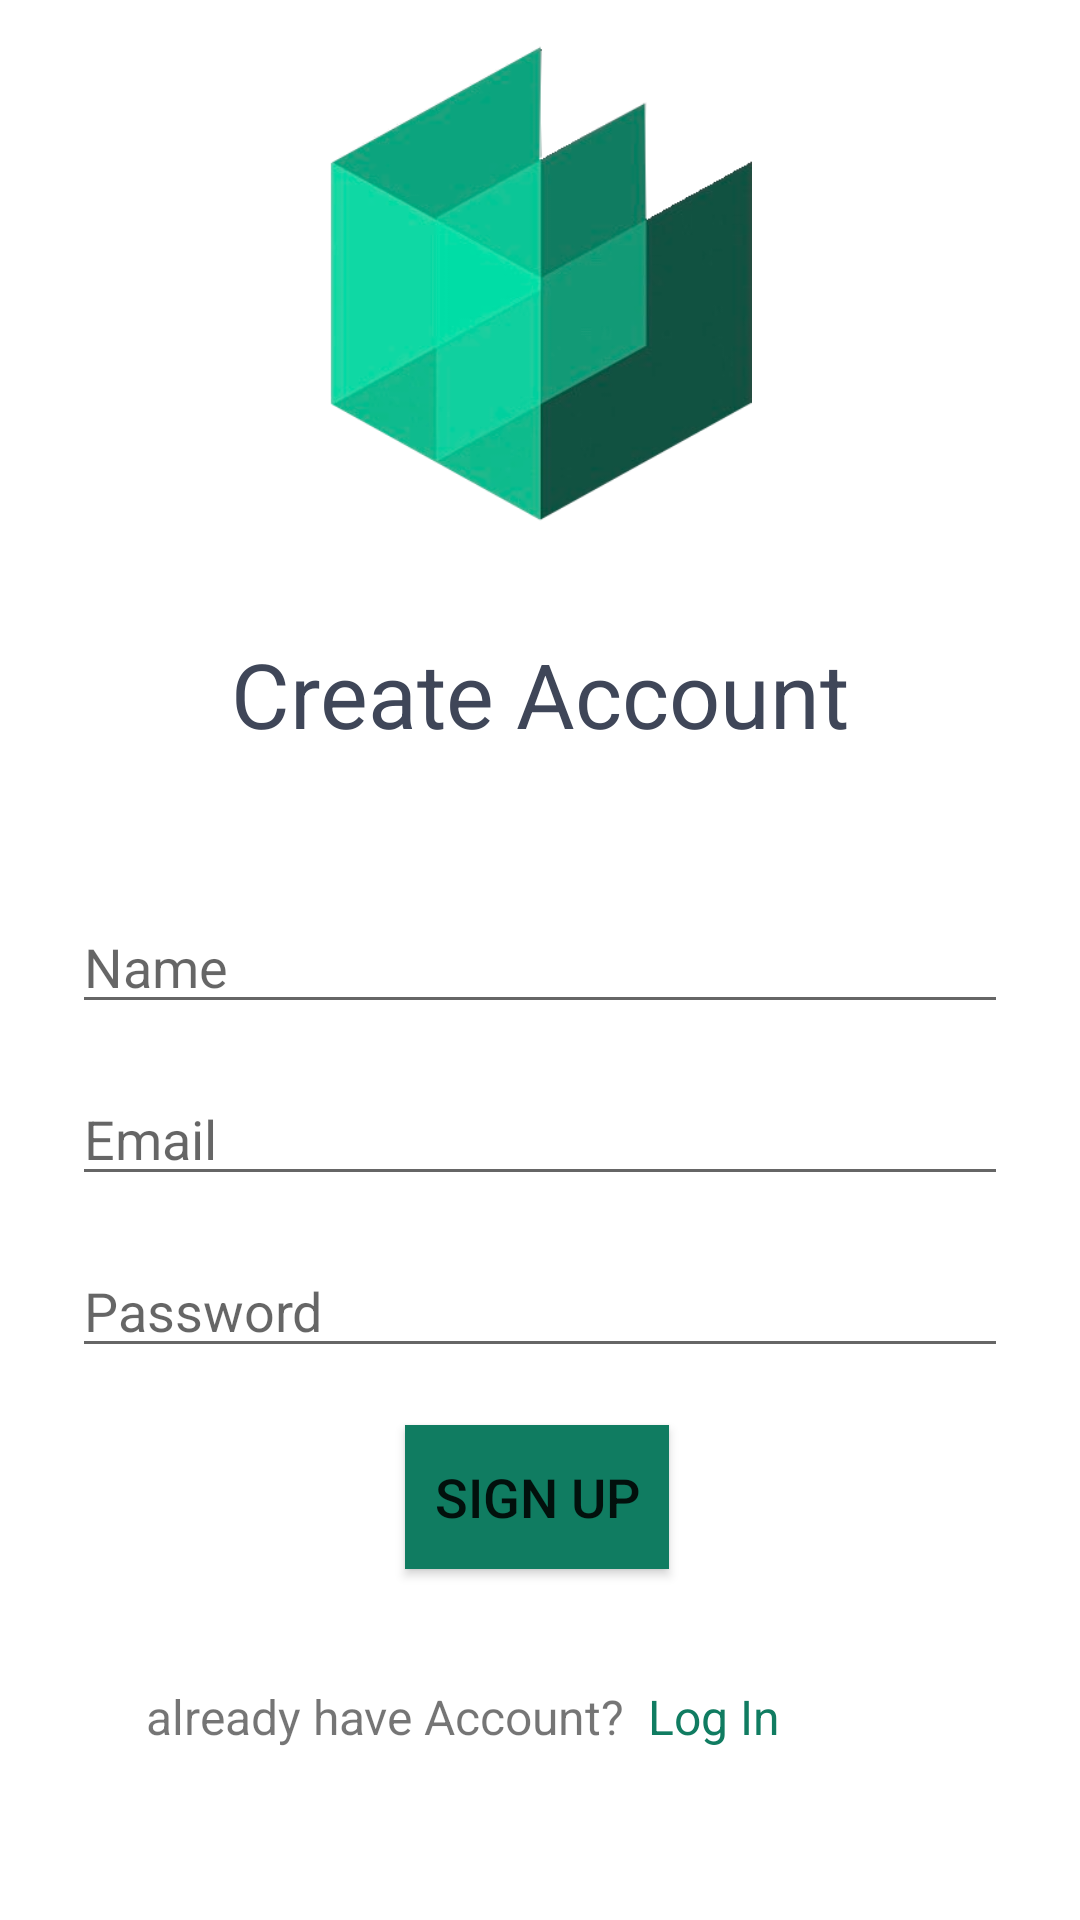

Android layout source for this screen:
<!-- AndroidManifest.xml: application theme Theme.PMApplication -->
<!-- res/layout/activity_register.xml -->
<?xml version="1.0" encoding="utf-8"?>
<androidx.constraintlayout.widget.ConstraintLayout
    xmlns:android="http://schemas.android.com/apk/res/android"
    xmlns:app="http://schemas.android.com/apk/res-auto"
    xmlns:tools="http://schemas.android.com/tools"
    android:id="@+id/container"
    android:layout_width="match_parent"
    android:layout_height="match_parent"
    android:paddingBottom="@dimen/activity_vertical_margin"
    android:paddingLeft="@dimen/activity_horizontal_margin"
    android:paddingRight="@dimen/activity_horizontal_margin"
    android:paddingTop="@dimen/activity_vertical_margin"
    tools:context=".Register">


    <ImageView
        android:id="@+id/imageView"
        android:layout_width="360dp"
        android:layout_height="160dp"
        android:layout_gravity="center"
        android:src="@drawable/logo"
        app:layout_constraintBottom_toTopOf="@+id/name"
        app:layout_constraintEnd_toEndOf="parent"
        app:layout_constraintHorizontal_bias="0.49"
        app:layout_constraintStart_toStartOf="parent"
        app:layout_constraintTop_toTopOf="parent"
        app:layout_constraintVertical_bias="0.102">

    </ImageView>

    <EditText
        android:id="@+id/name"
        android:layout_width="0dp"
        android:layout_height="wrap_content"
        android:layout_marginStart="24dp"
        android:layout_marginTop="300dp"
        android:layout_marginEnd="24dp"
        android:hint="@string/prompt_name"
        android:inputType="text"
        android:selectAllOnFocus="true"
        android:textColorHighlight="#107C61"
        android:textColorLink="#107C61"
        app:layout_constraintEnd_toEndOf="parent"
        app:layout_constraintStart_toStartOf="parent"
        app:layout_constraintTop_toTopOf="parent" />

    <EditText
        android:id="@+id/username"
        android:layout_width="0dp"
        android:layout_height="wrap_content"
        android:layout_marginStart="24dp"
        android:layout_marginTop="16dp"
        android:layout_marginEnd="24dp"
        android:hint="@string/prompt_email"
        android:inputType="textEmailAddress"
        android:selectAllOnFocus="true"
        android:textColorHighlight="#107C61"
        android:textColorLink="#107C61"
        app:layout_constraintEnd_toEndOf="parent"
        app:layout_constraintHorizontal_bias="0.968"
        app:layout_constraintStart_toStartOf="parent"
        app:layout_constraintTop_toBottomOf="@+id/name" />

    <EditText
        android:id="@+id/password"
        android:layout_width="0dp"
        android:layout_height="wrap_content"
        android:layout_marginStart="24dp"
        android:layout_marginTop="16dp"
        android:layout_marginEnd="24dp"
        android:hint="@string/prompt_password"
        android:imeActionLabel="@string/action_sign_in_short"
        android:imeOptions="actionDone"
        android:inputType="textPassword"
        android:selectAllOnFocus="true"
        app:layout_constraintEnd_toEndOf="parent"
        app:layout_constraintStart_toStartOf="parent"
        app:layout_constraintTop_toBottomOf="@+id/username" />

    <Button
        android:id="@+id/login"
        android:layout_width="wrap_content"
        android:layout_height="wrap_content"
        android:layout_gravity="start"
        android:layout_marginStart="48dp"
        android:layout_marginTop="16dp"
        android:layout_marginEnd="48dp"
        android:layout_marginBottom="64dp"
        android:background="#009688"
        android:enabled="true"
        android:text="@string/action_sign_up"
        android:textSize="18sp"
        app:backgroundTint="#107C61"
        app:layout_constraintBottom_toBottomOf="parent"
        app:layout_constraintEnd_toEndOf="parent"
        app:layout_constraintHorizontal_bias="0.495"
        app:layout_constraintStart_toStartOf="parent"
        app:layout_constraintTop_toBottomOf="@+id/password"
        app:layout_constraintVertical_bias="0.056"
        android:visibility="visible"/>

    <TextView
        android:id="@+id/textView3"
        android:layout_width="wrap_content"
        android:layout_height="wrap_content"
        android:layout_marginTop="38dp"
        android:text="already have Account?  "
        android:textSize="16sp"
        app:layout_constraintBottom_toBottomOf="parent"
        app:layout_constraintEnd_toStartOf="@+id/textView4"
        app:layout_constraintHorizontal_bias="1.0"
        app:layout_constraintStart_toStartOf="parent"
        app:layout_constraintTop_toBottomOf="@+id/login"
        app:layout_constraintVertical_bias="0.007" />

    <TextView
        android:id="@+id/textView4"
        android:layout_width="wrap_content"
        android:layout_height="wrap_content"
        android:layout_marginTop="38dp"
        android:layout_marginEnd="100dp"
        android:layout_marginRight="100dp"
        android:onClick="OpenLoginPage"
        android:text="Log In"
        android:textColor="#107C61"
        android:textSize="16dp"
        app:layout_constraintBottom_toBottomOf="parent"
        app:layout_constraintEnd_toEndOf="parent"
        app:layout_constraintTop_toBottomOf="@+id/login"
        app:layout_constraintVertical_bias="0.007" />

    <TextView
        android:id="@+id/textView2"
        android:layout_width="wrap_content"
        android:layout_height="wrap_content"
        android:layout_gravity="center"
        android:layout_marginTop="20dp"
        android:text="Create Account"
        android:textColor="#3f4658"
        android:textSize="30dp"
        app:layout_constraintBottom_toTopOf="@+id/name"
        app:layout_constraintEnd_toEndOf="parent"
        app:layout_constraintStart_toStartOf="parent"
        app:layout_constraintTop_toBottomOf="@+id/imageView"
        app:layout_constraintVertical_bias="0.257" />

    <ProgressBar
        android:id="@+id/loading"
        android:layout_width="wrap_content"
        android:layout_height="wrap_content"
        android:layout_gravity="center"
        android:layout_marginTop="64dp"
        android:layout_marginBottom="64dp"
        android:visibility="gone"
        app:layout_constraintBottom_toBottomOf="parent"
        app:layout_constraintEnd_toEndOf="parent"
        app:layout_constraintHorizontal_bias="0.498"
        app:layout_constraintStart_toStartOf="parent"
        app:layout_constraintTop_toTopOf="parent"
        app:layout_constraintVertical_bias="0.915" />
</androidx.constraintlayout.widget.ConstraintLayout>
<!-- resources referenced by this layout -->
<resources>
  <!-- drawable logo: png bitmap (drawable, 58579 bytes) -->
  <string name="action_sign_in_short">Sign in</string>
  <string name="action_sign_up">Sign up</string>
  <string name="prompt_email">Email</string>
  <string name="prompt_name">Name</string>
  <string name="prompt_password">Password</string>
  <style name="Theme.PMApplication" parent="Theme.MaterialComponents.DayNight.DarkActionBar">
          
          <item name="colorPrimary">@color/purple_500</item>
          <item name="colorPrimaryVariant">@color/purple_700</item>
          <item name="colorOnPrimary">@color/white</item>
          
          <item name="colorSecondary">@color/teal_200</item>
          <item name="colorSecondaryVariant">@color/teal_700</item>
          <item name="colorOnSecondary">@color/black</item>
          
          <item name="android:statusBarColor" tools:targetApi="l">?attr/colorPrimaryVariant</item>
          
          <item name="windowActionBar">false</item>
          <item name="windowNoTitle">true</item>
  
      </style>
  <color name="purple_500">#D32F2F</color>
  <color name="purple_700">#107C61</color>
  <color name="white">#FFFFFFFF</color>
  <color name="teal_200">#107C61</color>
  <color name="teal_700">#FF018786</color>
  <color name="black">#FF000000</color>
</resources>
